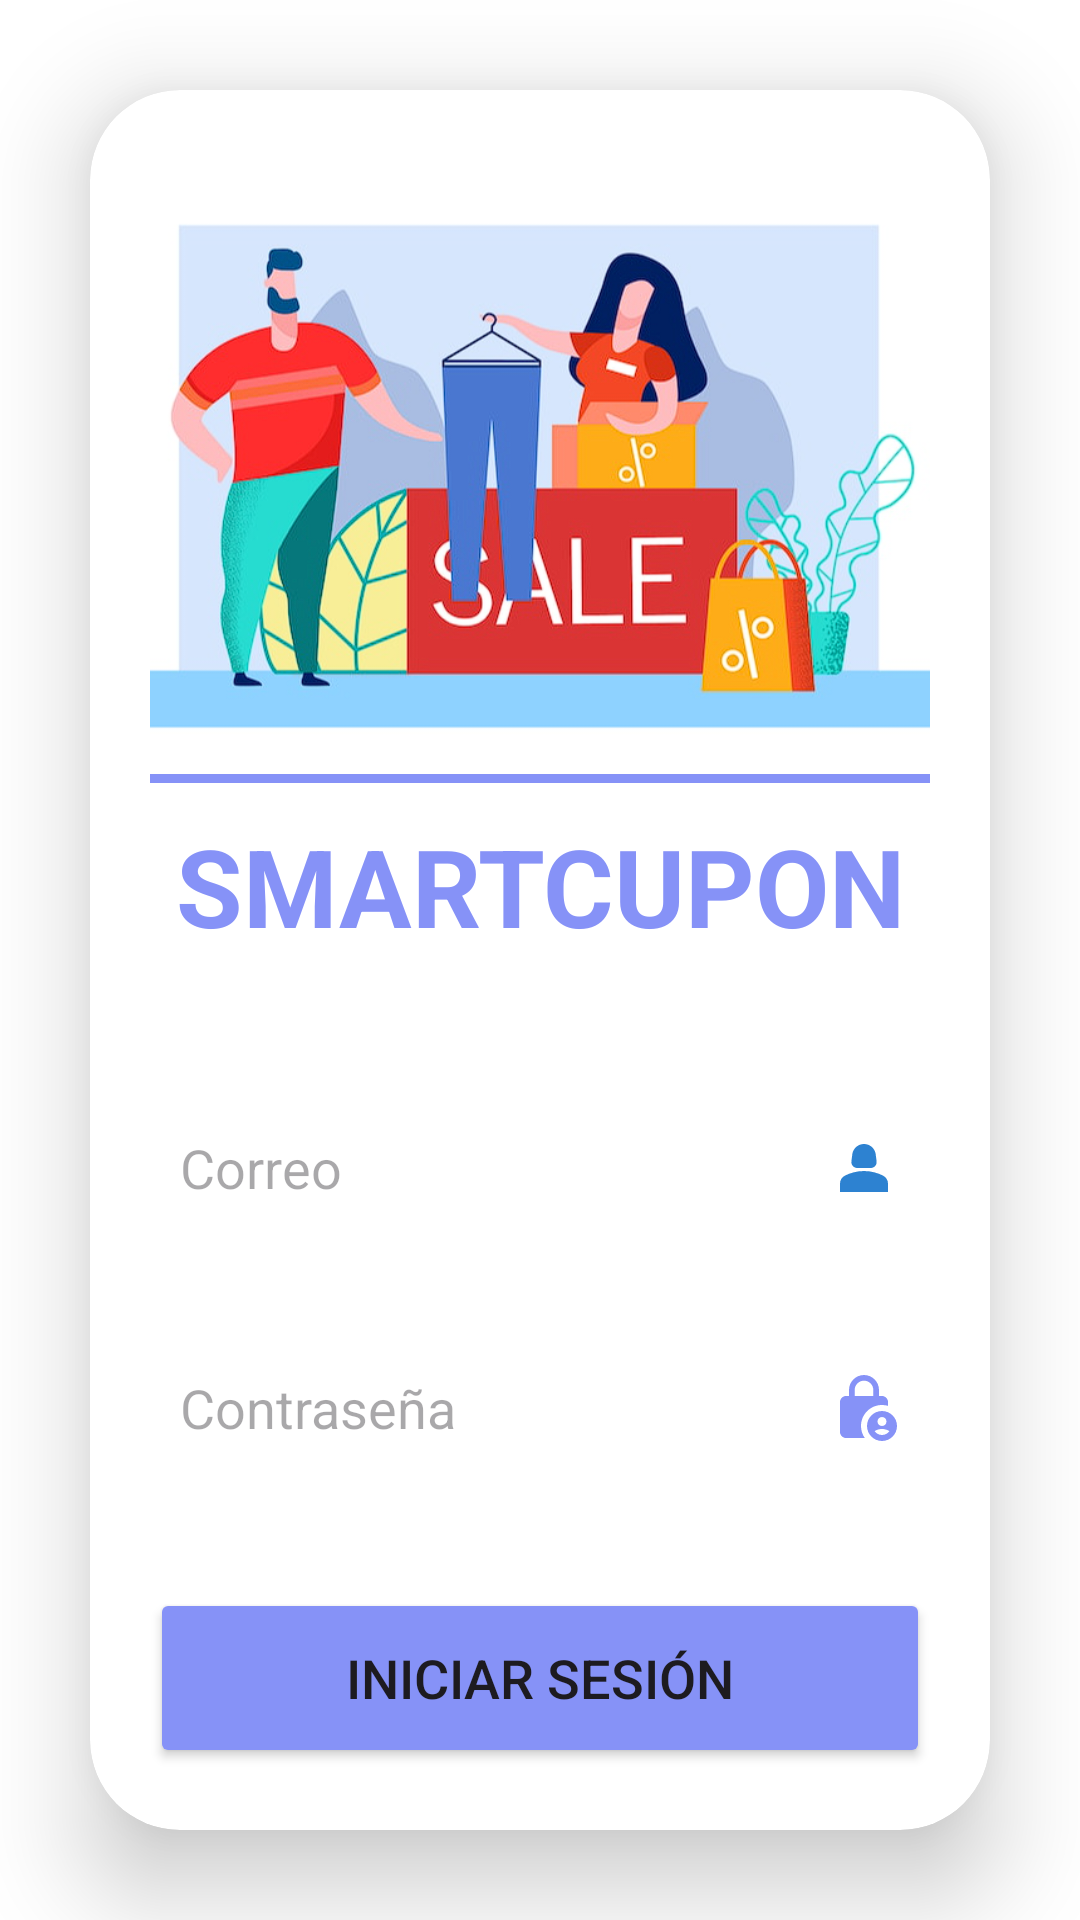

Here is an Android app screen rendered from its layout file. Give the layout XML and the strings, colors and styles it references.
<!-- AndroidManifest.xml: application theme Theme.Smartcupon -->
<!-- res/layout/activity_main.xml -->
<?xml version="1.0" encoding="utf-8"?>
<LinearLayout xmlns:android="http://schemas.android.com/apk/res/android"
    xmlns:app="http://schemas.android.com/apk/res-auto"
    xmlns:tools="http://schemas.android.com/tools"
    android:layout_width="match_parent"
    android:layout_height="match_parent"
    android:background="#FFFFFFFF"
    android:gravity="center"
    android:orientation="vertical"
    tools:context=".MainActivity">

    <androidx.cardview.widget.CardView
        android:layout_width="match_parent"
        android:layout_height="wrap_content"
        android:layout_margin="30dp"
        app:cardCornerRadius="30dp"
        app:cardElevation="20dp">

        <LinearLayout
            android:layout_width="match_parent"
            android:layout_height="wrap_content"
            android:layout_gravity="center_horizontal"
            android:background="@drawable/custom_edittext"
            android:orientation="vertical"
            android:padding="20dp">

            <ImageView
                android:layout_width="match_parent"
                android:layout_height="200dp"
                android:background="@drawable/person_image" />


            <View
                android:layout_width="match_parent"
                android:layout_height="3dp"
                android:layout_marginTop="8dp"
                android:layout_marginBottom="10dp"
                android:background="@color/lavender"/>

            <TextView

                android:id="@+id/tituloText"
                android:layout_width="match_parent"
                android:layout_height="wrap_content"
                android:text="SMARTCUPON"
                android:textAlignment="center"
                android:textColor="@color/lavender"
                android:textSize="36sp"
                android:textStyle="bold" />

            <EditText
                android:id="@+id/et_email"
                android:layout_width="match_parent"
                android:layout_height="60dp"
                android:layout_marginTop="40dp"
                android:background="@drawable/custom_edittext"
                android:drawableRight="@drawable/baseline_person_2_24"
                android:drawablePadding="8dp"
                android:hint="Correo"
                android:padding="10sp"
                android:textColor="@color/black"
                android:inputType="textEmailAddress"
                />

            <EditText
                android:id="@+id/etp_password"
                android:layout_width="match_parent"
                android:layout_height="60dp"
                android:layout_marginTop="20dp"
                android:background="@drawable/custom_edittext"
                android:drawableRight="@drawable/baseline_lock_person_24"
                android:drawablePadding="5dp"
                android:hint="Contraseña"
                android:inputType="textPassword"
                android:padding="10dp"
                android:textColor="@color/black" />

            <Button
                android:id="@+id/btn_iniciar_sesion"
                android:layout_width="match_parent"
                android:layout_height="60dp"
                android:layout_marginTop="30dp"
                android:backgroundTint="@color/lavender"
                android:onClick="btnIniciarSesion"
                android:text="Iniciar Sesión"
                android:textSize="18sp"/>

            <TextView
                android:layout_width="match_parent"
                android:layout_height="wrap_content"
                android:layout_marginTop="10dp"
                android:text="¿No tienes cuenta?"
                android:textAlignment="center"
                android:textColor="@color/black"
                android:textSize="14sp"/>

            <TextView
                android:id="@+id/tvRegistrarse"
                android:layout_width="match_parent"
                android:layout_height="wrap_content"
                android:minHeight="48dp"
                android:onClick="btnRegistrar"
                android:text="Regístrate"
                android:textAlignment="center"
                android:textColor="@color/lavender"
                android:textSize="18sp"
                android:textStyle="bold|normal" />


        </LinearLayout>


    </androidx.cardview.widget.CardView>


</LinearLayout>
<!-- resources referenced by this layout -->
<resources>
  <color name="black">#FF000000</color>
  <color name="lavender">#8692f7</color>
  <!-- drawable baseline_lock_person_24 (drawable) -->
  <vector android:height="24dp" android:tint="@color/lavender"
      android:viewportHeight="24" android:viewportWidth="24"
      android:width="24dp" xmlns:android="http://schemas.android.com/apk/res/android">
      <path android:fillColor="@android:color/white" android:pathData="M18,11c0.7,0 1.37,0.1 2,0.29V10c0,-1.1 -0.9,-2 -2,-2h-1V6c0,-2.76 -2.24,-5 -5,-5S7,3.24 7,6v2H6c-1.1,0 -2,0.9 -2,2v10c0,1.1 0.9,2 2,2h6.26C11.47,20.87 11,19.49 11,18C11,14.13 14.13,11 18,11zM8.9,6c0,-1.71 1.39,-3.1 3.1,-3.1s3.1,1.39 3.1,3.1v2H8.9V6z"/>
      <path android:fillColor="@android:color/white" android:pathData="M18,13c-2.76,0 -5,2.24 -5,5s2.24,5 5,5s5,-2.24 5,-5S20.76,13 18,13zM18,15c0.83,0 1.5,0.67 1.5,1.5S18.83,18 18,18s-1.5,-0.67 -1.5,-1.5S17.17,15 18,15zM18,21c-1.03,0 -1.94,-0.52 -2.48,-1.32C16.25,19.26 17.09,19 18,19s1.75,0.26 2.48,0.68C19.94,20.48 19.03,21 18,21z"/>
  </vector>
  <!-- drawable baseline_person_2_24 (drawable) -->
  <vector android:height="24dp" android:tint="@color/blue"
      android:viewportHeight="24" android:viewportWidth="24"
      android:width="24dp" xmlns:android="http://schemas.android.com/apk/res/android">
      <path android:fillColor="@android:color/white" android:pathData="M18.39,14.56C16.71,13.7 14.53,13 12,13c-2.53,0 -4.71,0.7 -6.39,1.56C4.61,15.07 4,16.1 4,17.22V20h16v-2.78C20,16.1 19.39,15.07 18.39,14.56z"/>
      <path android:fillColor="@android:color/white" android:pathData="M9.78,12h4.44c1.21,0 2.14,-1.06 1.98,-2.26l-0.32,-2.45C15.57,5.39 13.92,4 12,4S8.43,5.39 8.12,7.29L7.8,9.74C7.64,10.94 8.57,12 9.78,12z"/>
  </vector>
  <!-- drawable person_image: png bitmap (drawable, 292651 bytes) -->
  <style name="Theme.Smartcupon" parent="Base.Theme.Smartcupon" />
  <color name="blue">#2d82d1</color>
  <style name="Base.Theme.Smartcupon" parent="Theme.Material3.DayNight.NoActionBar">
          
          <item name="colorPrimary">@color/lavender</item>
          <item name="android:statusBarColor">?attr/colorPrimaryVariant</item>
  
      </style>
</resources>
